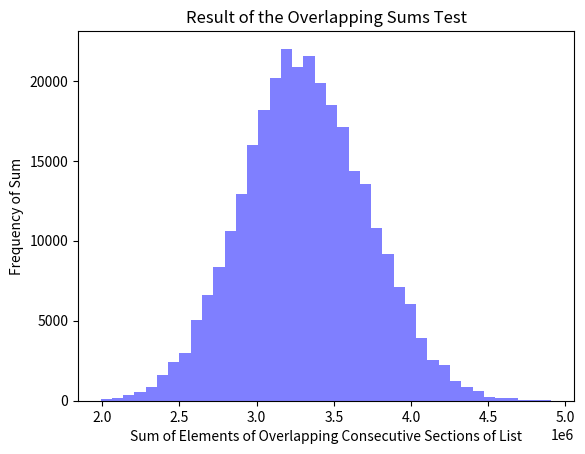

Python code for this plot:
import matplotlib.pyplot as plt

def overlapping_sums(the_list, sum_length):
    length_of_list = len(the_list)
    the_list.extend(the_list)
    output = []
    for n in range(0, length_of_list):
        output.append(sum(the_list[n:(n + sum_length)]))
    return output

def next_random(previous, n1, n2, n3):
    return (previous * n1 + n2) % n3
    
def list_random(n1, n2, n3):
    output = [1]
    while len(output) <= n3:
        output.append(next_random(output[len(output) - 1], n1, n2, n3))
    return output

overlap = overlapping_sums(list_random(211_111, 111_112, 300_007), 22)
plt.hist(overlap, 40, facecolor = 'blue', alpha = 0.5)
plt.title('Result of the Overlapping Sums Test')
plt.xlabel('Sum of Elements of Overlapping Consecutive Sections of List')
plt.ylabel('Frequency of Sum')
plt.show()